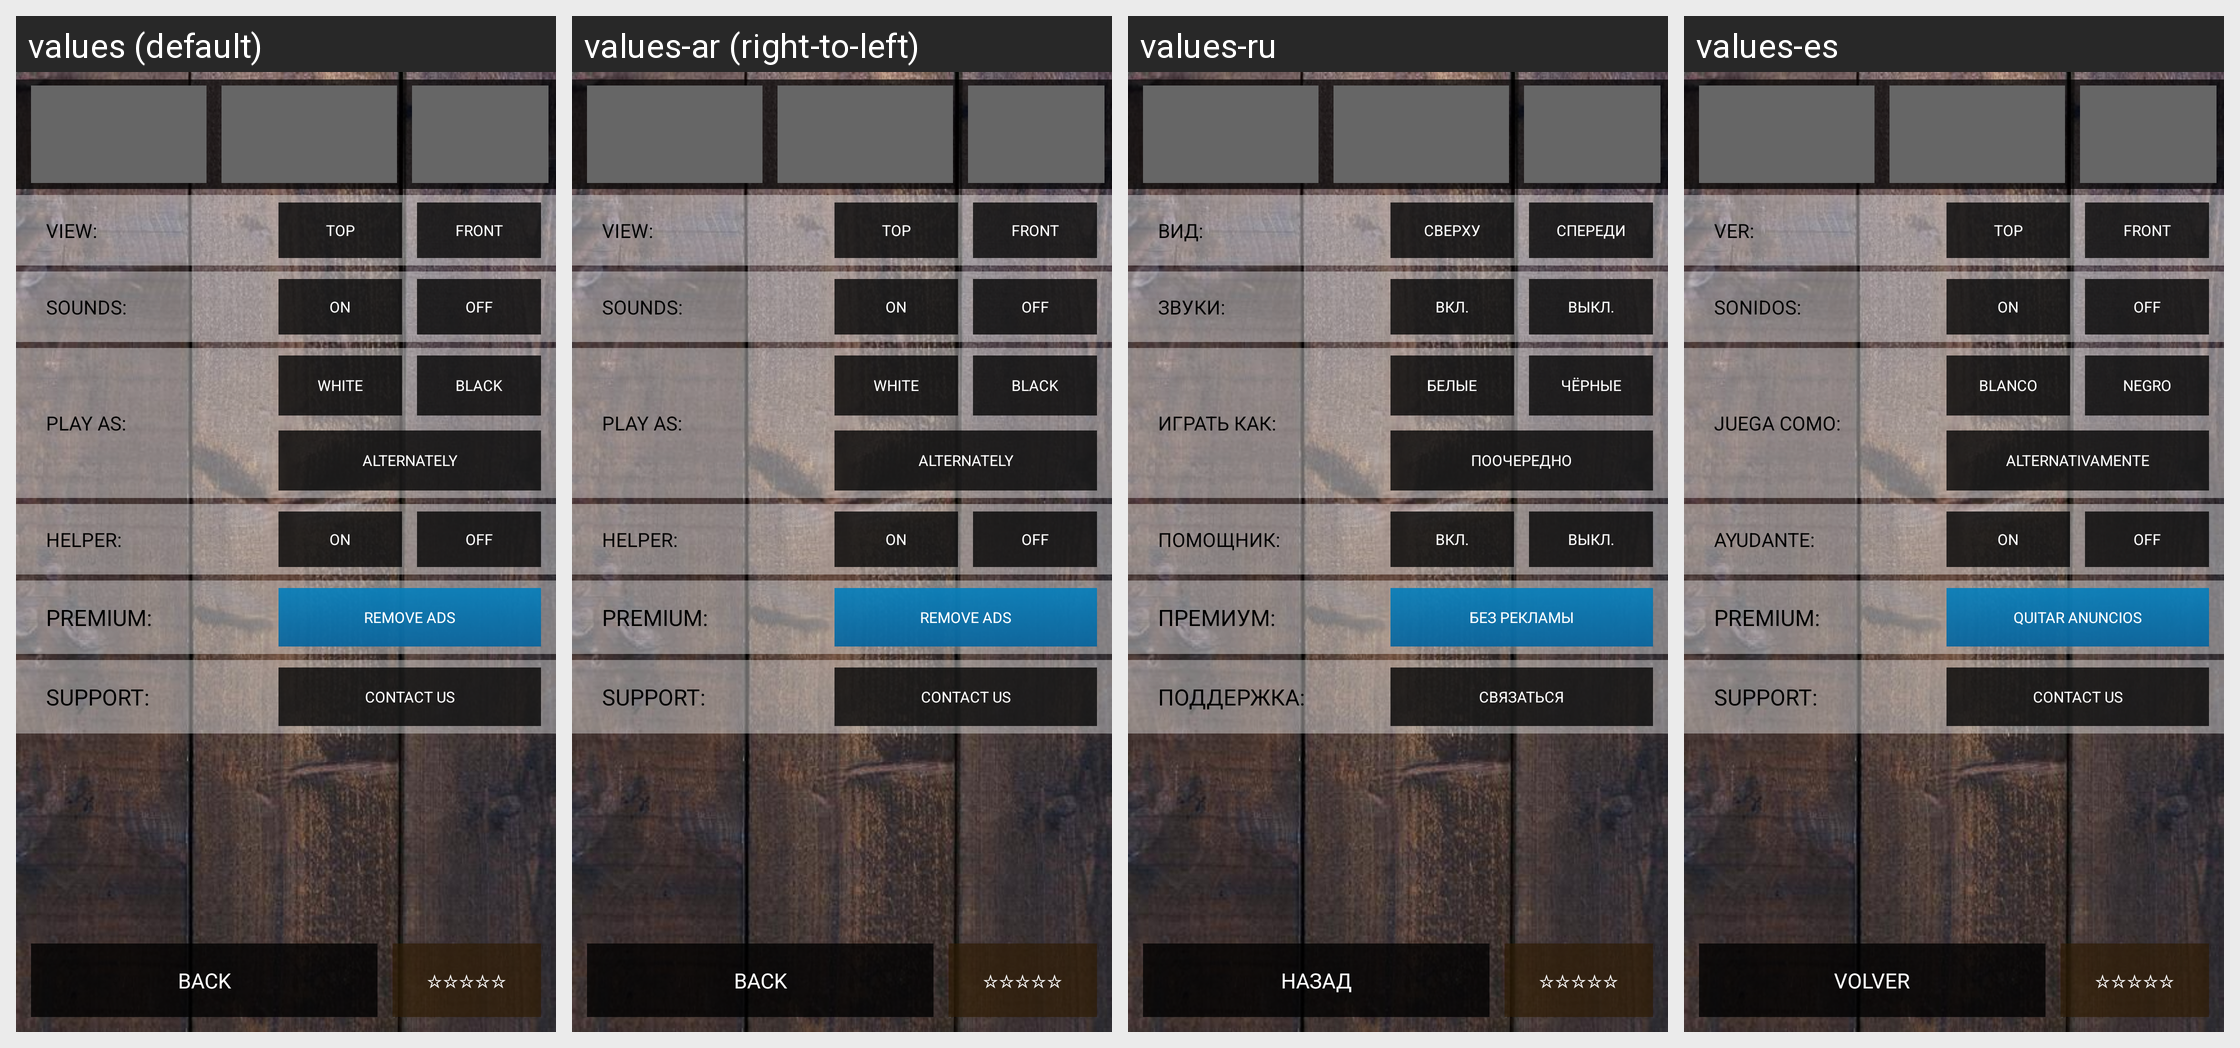

This grid shows one Android layout under several languages. Give, for every string resource on the screen, its name, the default text and each shown locale's text.
Android screen res/layout/activity_set_land.xml rendered under 4 locales, left to right: values (default), values-ar (right-to-left), values-ru, values-es. Device: Nexus 5 (rendered at 1080×1920; each locale shown at half size, 540×960, under a caption strip naming it); theme android:Theme.NoTitleBar.Fullscreen.
Other locales in the repository, not shown: values-bg, values-ca, values-cs, values-da, values-de, values-el, values-es-rUS, values-fi, values-fr, values-hi, values-hr, values-hu, values-in, values-it, values-ja, values-ko, values-lt, values-lv, values-nb, values-pl, values-pt, values-pt-rBR, values-pt-rPT, values-ro, values-sk, values-sl, values-sr, values-sv, values-th, values-tr, values-uk, values-vi, values-zh-rCN, values-zh-rHK, values-zh-rTW.
Strings drawn on this screen, with the default value and each locale's value (text and hints the layout hard-codes, and strings that could not be matched under every locale, appear in the picture but are not listed):

set_view_title
  values: VIEW:
  values-ar: VIEW:  [not translated; the default value is used]
  values-ru: ВИД:
  values-es: VER:

set_view_0
  values: TOP
  values-ar: TOP  [not translated; the default value is used]
  values-ru: СВЕРХУ
  values-es: TOP

set_view_1
  values: FRONT
  values-ar: FRONT  [not translated; the default value is used]
  values-ru: СПЕРЕДИ
  values-es: FRONT

set_sounds_title
  values: SOUNDS:
  values-ar: SOUNDS:  [not translated; the default value is used]
  values-ru: ЗВУКИ:
  values-es: SONIDOS:

set_sounds_on
  values: ON
  values-ar: ON  [not translated; the default value is used]
  values-ru: ВКЛ.
  values-es: ON

set_sounds_off
  values: OFF
  values-ar: OFF  [not translated; the default value is used]
  values-ru: ВЫКЛ.
  values-es: OFF

set_move_title
  values: PLAY AS:
  values-ar: PLAY AS:  [not translated; the default value is used]
  values-ru: ИГРАТЬ КАК:
  values-es: JUEGA COMO:

set_move_0
  values: WHITE
  values-ar: WHITE  [not translated; the default value is used]
  values-ru: БЕЛЫЕ
  values-es: BLANCO

set_move_1
  values: BLACK
  values-ar: BLACK  [not translated; the default value is used]
  values-ru: ЧЁРНЫЕ
  values-es: NEGRO

set_move_alter
  values: ALTERNATELY
  values-ar: ALTERNATELY  [not translated; the default value is used]
  values-ru: ПООЧЕРЕДНО
  values-es: ALTERNATIVAMENTE

set_helper_title
  values: HELPER:
  values-ar: HELPER:  [not translated; the default value is used]
  values-ru: ПОМОЩНИК:
  values-es: AYUDANTE:

set_rm_title
  values: PREMIUM:
  values-ar: PREMIUM:  [not translated; the default value is used]
  values-ru: ПРЕМИУМ:
  values-es: PREMIUM:

set_rm
  values: REMOVE ADS
  values-ar: REMOVE ADS  [not translated; the default value is used]
  values-ru: БЕЗ РЕКЛАМЫ
  values-es: QUITAR ANUNCIOS

set_sp_title
  values: SUPPORT:
  values-ar: SUPPORT:  [not translated; the default value is used]
  values-ru: ПОДДЕРЖКА:
  values-es: SUPPORT:

set_sp
  values: CONTACT US
  values-ar: CONTACT US  [not translated; the default value is used]
  values-ru: СВЯЗАТЬСЯ
  values-es: CONTACT US

set_button_back
  values: BACK
  values-ar: BACK  [not translated; the default value is used]
  values-ru: НАЗАД
  values-es: VOLVER

set_button_rate
  values: ☆☆☆☆☆
  values-ar: ☆☆☆☆☆  [not translated; the default value is used]
  values-ru: ☆☆☆☆☆
  values-es: ☆☆☆☆☆
